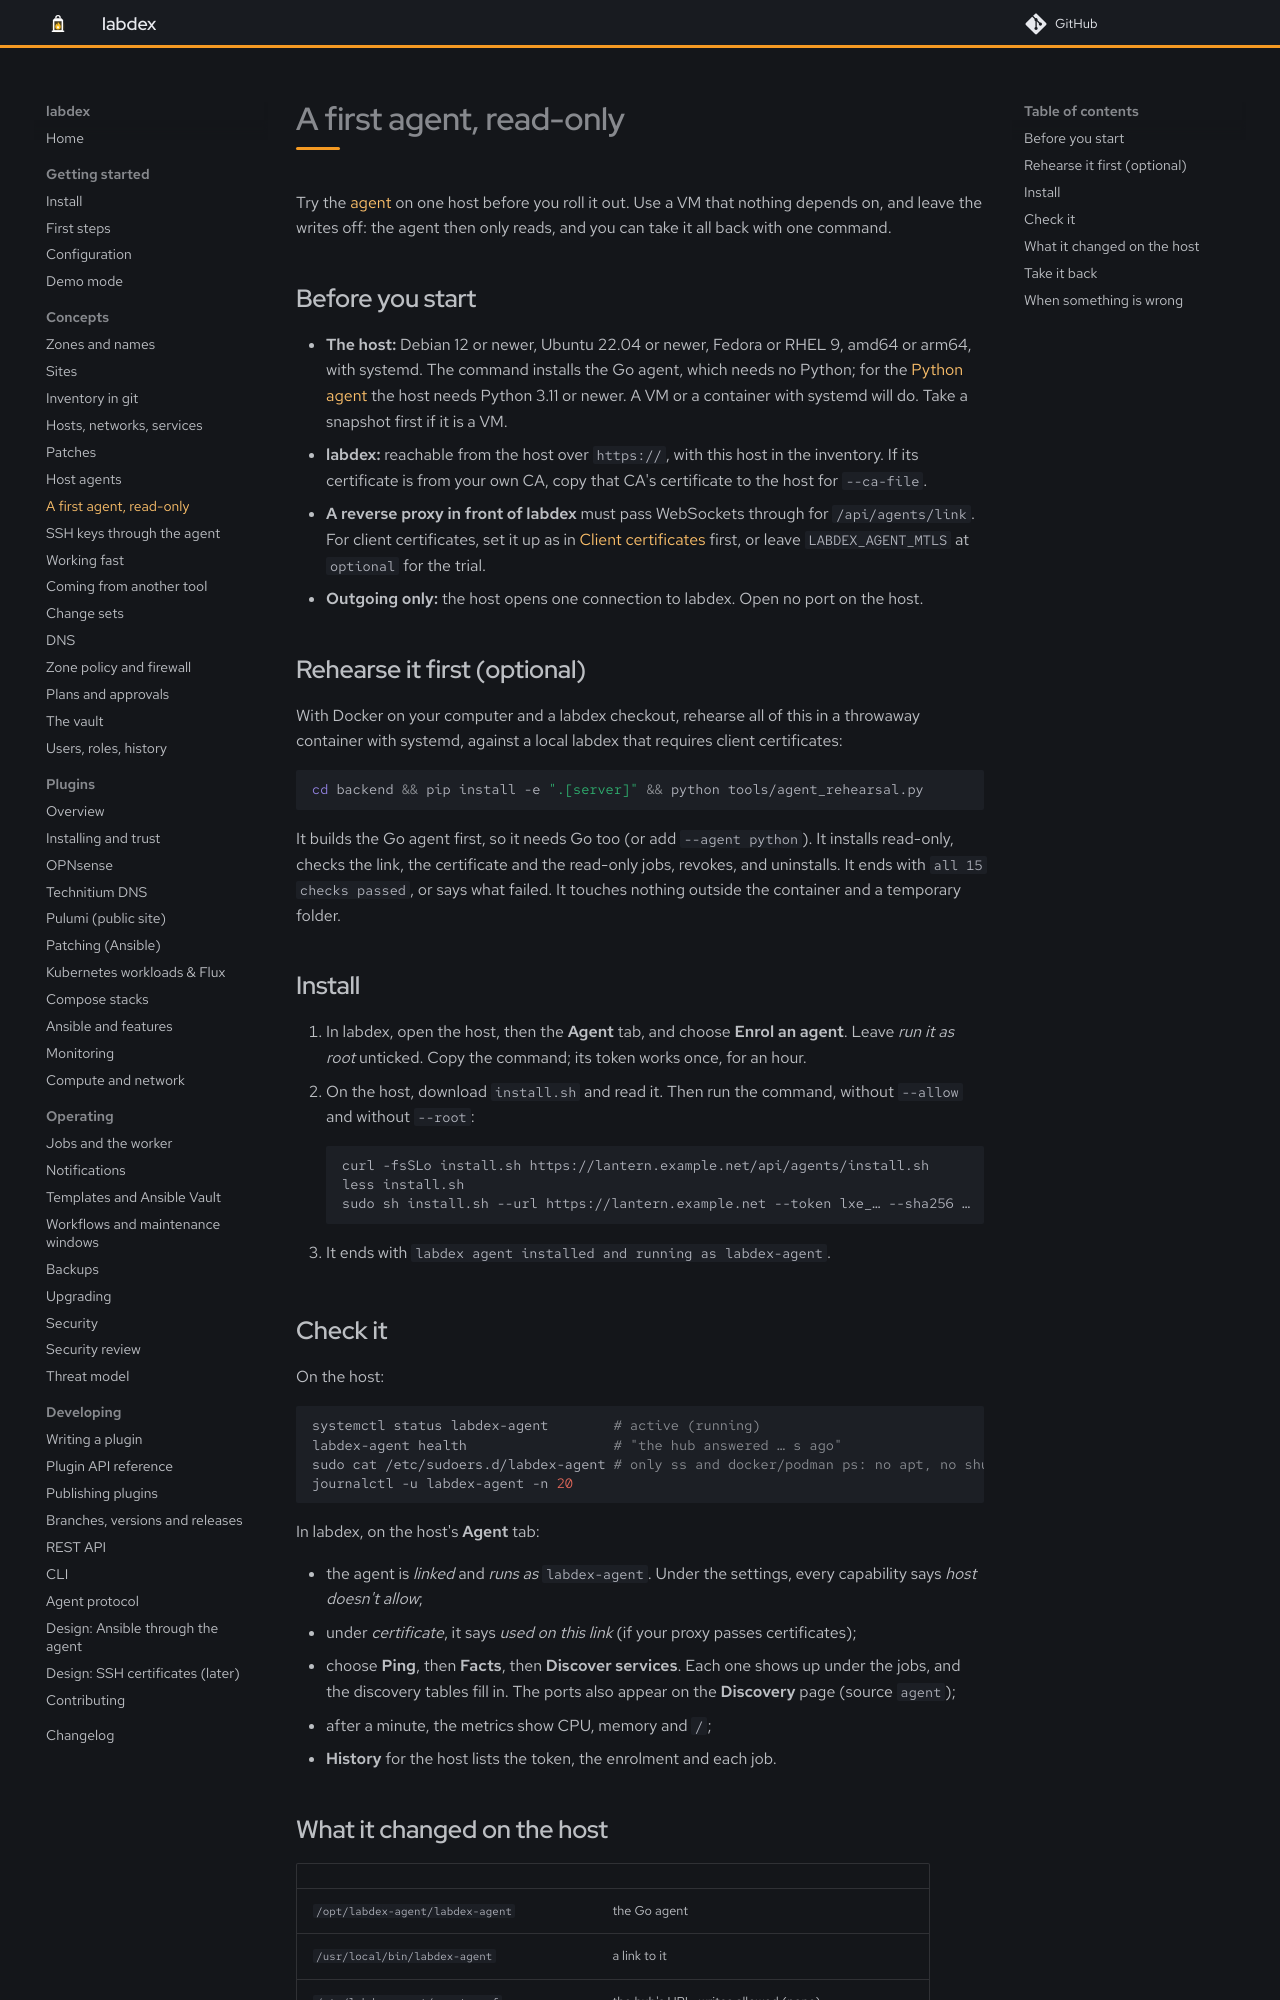

repository: labdex-app/labdex · page: dev/guide/agent-trial/index.html · generator: mkdocs

# A first agent, read-only

Try the [agent](agent.md) on one host before you roll it out. Use a VM that nothing depends on,
and leave the writes off: the agent then only reads, and you can take it all back with one command.

## Before you start

- **The host:** Debian 12 or newer, Ubuntu 22.04 or newer, Fedora or RHEL 9, amd64 or arm64, with
  systemd. The command installs the Go agent, which needs no Python; for the
  [Python agent](agent.md#the-python-agent) the host needs Python 3.11 or newer. A VM or a
  container with systemd will do. Take a snapshot first if it is a VM.
- **labdex:** reachable from the host over `https://`, with this host in the inventory. If its
  certificate is from your own CA, copy that CA's certificate to the host for `--ca-file`.
- **A reverse proxy in front of labdex** must pass WebSockets through for `/api/agents/link`.
  For client certificates, set it up as in [Client certificates](agent.md#client-certificates)
  first, or leave `LABDEX_AGENT_MTLS` at `optional` for the trial.
- **Outgoing only:** the host opens one connection to labdex. Open no port on the host.

## Rehearse it first (optional)

With Docker on your computer and a labdex checkout, rehearse all of this in a throwaway
container with systemd, against a local labdex that requires client certificates:

```sh
cd backend && pip install -e ".[server]" && python tools/agent_rehearsal.py
```

It builds the Go agent first, so it needs Go too (or add `--agent python`). It installs read-only,
checks the link, the certificate and the read-only jobs, revokes, and uninstalls. It ends with
`all 15 checks passed`, or says what failed. It touches nothing outside the
container and a temporary folder.

## Install

1. In labdex, open the host, then the **Agent** tab, and choose **Enrol an agent**. Leave *run it
   as root* unticked. Copy the command; its token works once, for an hour.
2. On the host, download `install.sh` and read it. Then run the command, without `--allow` and
   without `--root`:

    ```sh
    curl -fsSLo install.sh https://lantern.example.net/api/agents/install.sh
    less install.sh
    sudo sh install.sh --url https://lantern.example.net --token lxe_… --sha256 …
    ```

3. It ends with `labdex agent installed and running as labdex-agent`.

## Check it

On the host:

```sh
systemctl status labdex-agent        # active (running)
labdex-agent health                  # "the hub answered … s ago"
sudo cat /etc/sudoers.d/labdex-agent # only ss and docker/podman ps: no apt, no shutdown
journalctl -u labdex-agent -n 20
```

In labdex, on the host's **Agent** tab:

- the agent is *linked* and *runs as* `labdex-agent`. Under the settings, every capability says
  *host doesn't allow*;
- under *certificate*, it says *used on this link* (if your proxy passes certificates);
- choose **Ping**, then **Facts**, then **Discover services**. Each one shows up under the jobs,
  and the discovery tables fill in. The ports also appear on the **Discovery** page (source `agent`);
- after a minute, the metrics show CPU, memory and `/`;
- **History** for the host lists the token, the enrolment and each job.
